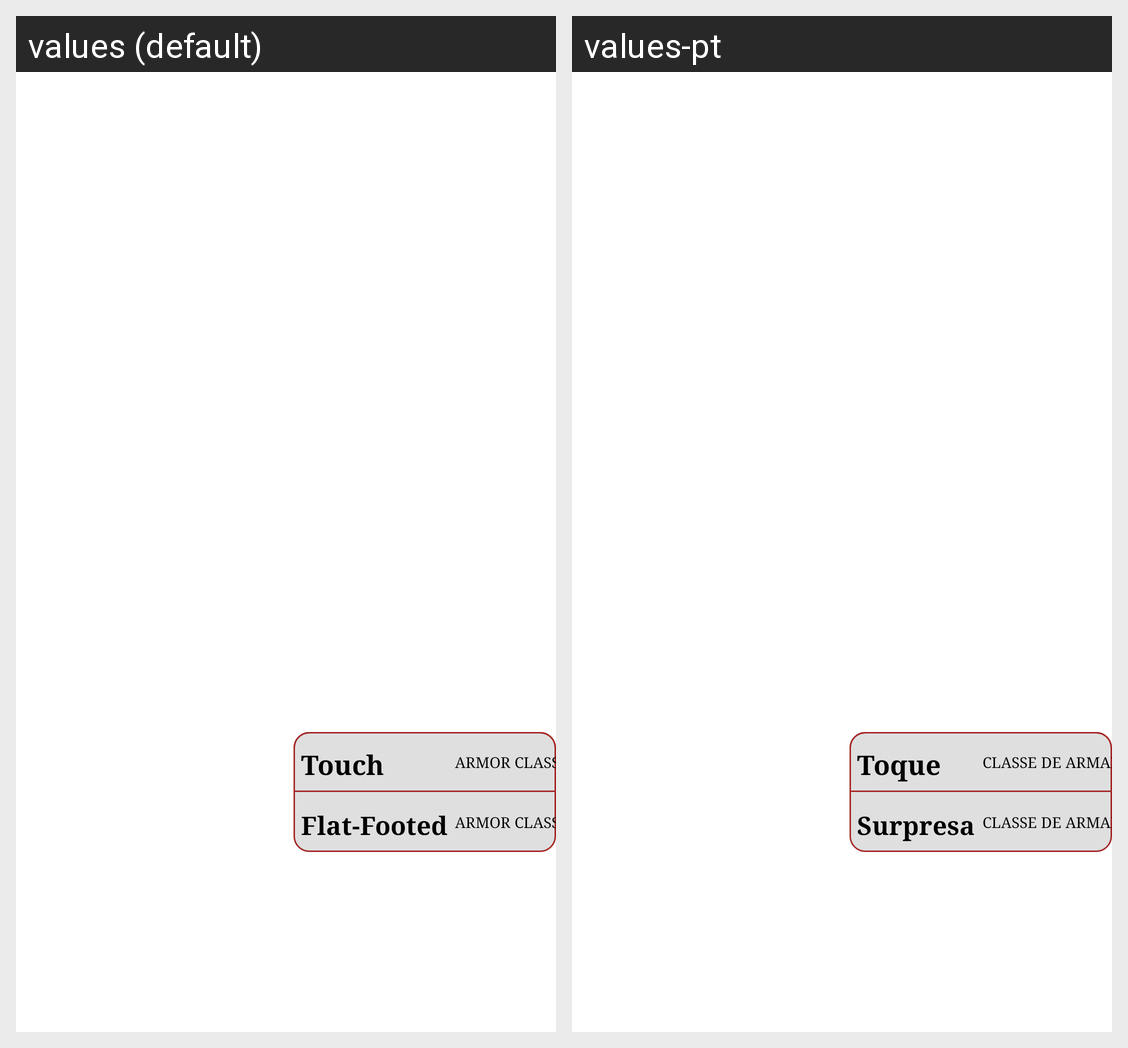

Translations of the strings shown on this Android screen, per locale in the grid:
Android screen res/layout/fragment_play_defences_armor.xml rendered under 2 locales, left to right: values (default), values-pt. Device: Nexus 5 (rendered at 1080×1920; each locale shown at half size, 540×960, under a caption strip naming it); theme Theme.MaterialComponents.DayNight.NoActionBar.
Strings drawn on this screen, with the default value and each locale's value (text and hints the layout hard-codes, and strings that could not be matched under every locale, appear in the picture but are not listed):

defences_touch
  values: Touch
  values-pt: Toque

defences_armor_class_uppercase
  values: ARMOR CLASS
  values-pt: CLASSE DE ARMADURA

defences_flat_footed
  values: Flat-Footed
  values-pt: Surpresa
